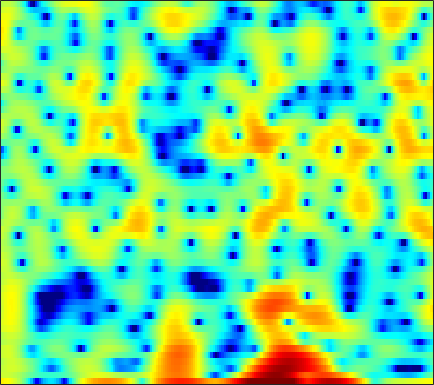

Source data for this figure (header and first rows):
5.5755, 5.466, 5.255, 4.9572, 4.6714, 4.2032, 3.6097, 3.0694, 2.2022, 1.1386, -0.17091, -1.3453, -3.2422, -5.6412, -7.8986, -11.699, -15.534, -15.527, -12.462, -9.7776, -7.9377, -7.0445, -6.332, -6.1122
2.87, 2.958, 2.997, 2.949, 2.853, 2.651, 2.363, 2.092, 1.664, 1.168, 0.6233, 0.1933, -0.3875, -0.9513, -1.346, -1.822, -2.222, -2.469, -2.729, -2.918, -3.05, -3.113, -3.158, -3.16
2.317, 2.659, 3, 3.217, 3.302, 3.315, 3.22, 3.081, 2.81, 2.447, 1.997, 1.604, 1.005, 0.3148, -0.2652, -1.132, -2.123, -2.963, -4.235, -5.723, -7.456, -8.898, -10.77, -11.81
1.9, 2.34, 2.776, 3.05, 3.154, 3.164, 3.037, 2.858, 2.518, 2.075, 1.548, 1.108, 0.4732, -0.1999, -0.7225, -1.438, -2.176, -2.755, -3.571, -4.439, -5.333, -5.965, -6.625, -6.869
2.606, 2.967, 3.283, 3.407, 3.366, 3.129, 2.674, 2.187, 1.33, 0.2285, -1.116, -2.266, -3.897, -5.396, -6.156, -6.395, -5.846, -5.185, -4.266, -3.449, -2.773, -2.344, -1.854, -1.436
2.578, 2.939, 3.25, 3.356, 3.296, 3.018, 2.508, 1.963, 0.9954, -0.273, -1.885, -3.343, -5.595, -7.87, -8.95, -8.62, -6.968, -5.617, -4.06, -2.822, -1.851, -1.269, -0.6583, -0.2165
1.488, 1.928, 2.348, 2.576, 2.627, 2.541, 2.289, 1.999, 1.49, 0.8683, 0.1683, -0.3717, -1.063, -1.654, -1.998, -2.3, -2.431, -2.431, -2.332, -2.147, -1.91, -1.72, -1.48, -1.274
1.907, 2.367, 2.821, 3.098, 3.191, 3.17, 2.983, 2.74, 2.288, 1.713, 1.034, 0.471, -0.3321, -1.169, -1.794, -2.589, -3.288, -3.713, -4.103, -4.26, -4.207, -4.059, -3.765, -3.413
3.067, 3.518, 3.963, 4.224, 4.298, 4.229, 3.964, 3.638, 3.036, 2.234, 1.224, 0.3229, -1.08, -2.739, -4.165, -6.322, -8.743, -10.58, -12.42, -12.59, -11.32, -10.09, -8.546, -7.219
3.377, 3.894, 4.409, 4.714, 4.799, 4.72, 4.417, 4.042, 3.334, 2.368, 1.137, 0.03054, -1.707, -3.785, -5.595, -8.423, -11.78, -14.54, -17.47, -17.46, -15.7, -14.33, -12.67, -11.19
2.936, 3.643, 4.348, 4.79, 4.95, 4.936, 4.668, 4.294, 3.566, 2.578, 1.34, 0.2459, -1.421, -3.318, -4.879, -7.086, -9.359, -11.04, -13.25, -15.37, -17.27, -18.3, -18.65, -17.64
2.604, 3.463, 4.316, 4.862, 5.075, 5.109, 4.854, 4.474, 3.731, 2.726, 1.449, 0.3111, -1.434, -3.427, -5.064, -7.427, -9.985, -12.04, -14.94, -18.08, -21.6, -24.91, -28.61, -25.2
2.888, 3.668, 4.459, 4.968, 5.163, 5.175, 4.908, 4.522, 3.76, 2.696, 1.32, 0.07981, -1.864, -4.161, -6.139, -9.148, -12.53, -15.2, -18.57, -21.03, -22.23, -22.43, -21.95, -21.28
3.128, 3.779, 4.455, 4.894, 5.061, 5.068, 4.824, 4.473, 3.763, 2.765, 1.487, 0.3238, -1.536, -3.797, -5.795, -8.937, -12.83, -16.38, -21.66, -24.12, -22.98, -21.89, -21.33, -22.24
2.686, 3.314, 3.962, 4.388, 4.565, 4.615, 4.451, 4.188, 3.655, 2.926, 1.99, 1.147, -0.1493, -1.629, -2.852, -4.614, -6.448, -7.775, -9.417, -10.9, -12.08, -12.87, -14.11, -15.47
1.931, 2.558, 3.175, 3.567, 3.727, 3.773, 3.646, 3.452, 3.087, 2.607, 2.019, 1.529, 0.8108, 0.01904, -0.6117, -1.487, -2.384, -3.074, -3.989, -4.859, -5.725, -6.385, -7.208, -7.956
1.837, 2.297, 2.686, 2.847, 2.825, 2.637, 2.308, 2.005, 1.568, 1.147, 0.8105, 0.6208, 0.4236, 0.2638, 0.1441, -0.03663, -0.283, -0.5126, -0.8637, -1.28, -1.77, -2.159, -2.684, -3.279
2.632, 2.784, 2.764, 2.466, 2.047, 1.228, 0.1327, -0.8398, -2.205, -3.25, -3.478, -3.088, -2.145, -1.115, -0.4306, 0.2748, 0.7508, 0.9737, 1.097, 1.036, 0.8355, 0.6157, 0.2074, -0.3023
3.207, 3.173, 2.888, 2.284, 1.595, 0.2822, -1.64, -3.655, -7.677, -15.69, -17.57, -10.23, -5.356, -2.483, -1.009, 0.3786, 1.301, 1.754, 2.08, 2.153, 2.014, 1.762, 1.269, 0.6621
2.757, 2.748, 2.516, 2.053, 1.561, 0.7152, -0.3055, -1.127, -2.166, -2.865, -2.884, -2.491, -1.565, -0.5084, 0.2245, 1.056, 1.666, 1.955, 2.13, 2.072, 1.744, 1.328, 0.5609, -0.5065
2.091, 2.096, 1.912, 1.538, 1.154, 0.5783, -0.0001226, -0.3761, -0.7211, -0.8007, -0.6563, -0.4007, 0.09572, 0.6506, 1.054, 1.523, 1.861, 1.995, 2.018, 1.822, 1.385, 0.9153, 0.03396, -1.195
2.026, 1.887, 1.457, 0.7306, 0.008922, -1.123, -2.305, -3.058, -3.517, -3.203, -2.345, -1.516, -0.4366, 0.4894, 1.065, 1.646, 1.995, 2.129, 2.112, 1.879, 1.491, 1.085, 0.3895, -0.3496
2.681, 2.44, 1.774, 0.6585, -0.5436, -2.9, -6.617, -11.39, -28.05, -11.29, -5.713, -3.22, -1.027, 0.4349, 1.212, 1.894, 2.244, 2.327, 2.183, 1.801, 1.201, 0.6177, -0.1958, -0.9378
2.811, 2.794, 2.523, 1.949, 1.287, 0.1498, -1.159, -2.053, -2.654, -2.396, -1.478, -0.7046, 0.1852, 0.909, 1.289, 1.608, 1.74, 1.655, 1.329, 0.6757, -0.4632, -1.641, -3.864, -7.133
1.304, 1.808, 2.256, 2.423, 2.378, 2.174, 1.823, 1.529, 1.122, 0.7185, 0.3827, 0.08078, -0.2883, -0.6044, -0.7781, -0.8429, -0.754, -0.6712, -0.6226, -0.8591, -1.462, -2.206, -3.762, -5.537
-0.3244, 0.7472, 1.76, 2.371, 2.635, 2.742, 2.604, 2.359, 1.809, 1.016, -0.1587, -1.304, -3.257, -5.836, -7.709, -8.349, -6.429, -4.644, -2.801, -1.616, -0.9241, -0.7151, -0.6169, -0.6709
-0.2371, 0.6462, 1.498, 2.057, 2.32, 2.459, 2.41, 2.219, 1.78, 1.043, -0.06342, -1.176, -3.269, -6.041, -8.267, -8.997, -6.471, -4.366, -2.239, -0.7851, 0.1061, 0.5028, 0.7887, 0.7624
0.239, 0.4209, 0.562, 0.639, 0.6594, 0.7175, 0.7994, 0.8682, 0.925, 0.874, 0.731, 0.4885, 0.1206, -0.246, -0.4171, -0.3989, -0.1053, 0.2472, 0.7233, 1.134, 1.33, 1.359, 1.127, 0.6752
-0.2811, -0.8651, -1.825, -2.89, -3.581, -3.89, -3.34, -2.498, -1.269, -0.1696, 0.7044, 1.182, 1.692, 2.017, 2.196, 2.373, 2.505, 2.562, 2.58, 2.497, 2.283, 2.021, 1.462, 0.685
-1.118, -2.244, -4.425, -8.004, -12.74, -40.85, -11.97, -7.272, -3.593, -1.216, 0.3659, 1.258, 2.09, 2.636, 2.901, 3.085, 3.12, 3.051, 2.881, 2.585, 2.222, 1.859, 1.34, 0.6825
-0.7634, -1.313, -2.271, -3.299, -3.967, -4.212, -3.565, -2.642, -1.276, -0.004622, 1.01, 1.613, 2.156, 2.484, 2.578, 2.532, 2.294, 2.021, 1.524, 0.9594, 0.3564, -0.04665, -0.5018, -0.7973
-0.059, -0.03703, -0.04493, -0.05814, -0.005096, 0.1593, 0.4713, 0.7696, 1.232, 1.664, 2.036, 2.209, 2.325, 2.253, 2.064, 1.63, 0.9623, 0.298, -0.8318, -2.205, -3.744, -4.776, -5.59, -5.273
-0.1677, 0.08635, 0.4447, 0.7861, 1.072, 1.411, 1.751, 1.974, 2.228, 2.378, 2.442, 2.379, 2.204, 1.845, 1.469, 0.7905, -0.1267, -1.031, -2.576, -4.808, -8.194, -12.57, -27.34, -13.86
-2.005, -1.692, -1.102, -0.3745, 0.1741, 0.8548, 1.407, 1.723, 1.979, 2.05, 1.923, 1.725, 1.298, 0.7651, 0.3073, -0.3416, -1.022, -1.547, -2.314, -3.156, -4.042, -4.517, -4.747, -4.098
-8.046, -7.463, -5.379, -3.115, -1.747, -0.3003, 0.6731, 1.146, 1.452, 1.437, 1.067, 0.603, -0.3119, -1.432, -2.318, -3.287, -3.643, -3.438, -2.844, -2.089, -1.375, -0.8669, -0.223, 0.4168
-12.48, -11.1, -6.802, -3.606, -1.941, -0.4072, 0.5587, 0.9753, 1.208, 1.048, 0.5114, -0.2684, -1.772, -4.317, -7.261, -14.56, -17.11, -9.973, -5.002, -2.093, -0.1771, 0.8098, 1.85, 2.54
-1.561, -1.586, -1.344, -0.9591, -0.6739, -0.3961, -0.22, -0.136, -0.07403, -0.1088, -0.2976, -0.5779, -1.296, -2.304, -3.241, -4.19, -4.136, -3.311, -1.703, -0.1878, 1.082, 1.774, 2.431, 2.784
1.39, 1.03, 0.4589, -0.3336, -1.087, -2.289, -3.526, -4.145, -4.145, -3.234, -2.132, -1.347, -0.6517, -0.1719, 0.05861, 0.2964, 0.5621, 0.7934, 1.187, 1.555, 1.853, 2.052, 2.127, 2.085
2.969, 2.481, 1.531, 0.1538, -1.315, -4.169, -9.138, -17.19, -15.9, -7.201, -3.324, -1.492, 0.1737, 1.179, 1.685, 2.056, 2.197, 2.184, 2.013, 1.758, 1.392, 1.125, 0.8156, 0.5415
3.275, 2.979, 2.389, 1.584, 0.8488, -0.3086, -1.411, -1.94, -1.908, -1.078, 0.02876, 0.8045, 1.652, 2.15, 2.353, 2.339, 2.025, 1.59, 0.6804, -0.5206, -1.988, -3.172, -4.262, -4.495
1.588, 1.699, 1.811, 1.827, 1.804, 1.71, 1.638, 1.62, 1.684, 1.837, 2.069, 2.186, 2.311, 2.293, 2.134, 1.726, 1.007, 0.2233, -1.205, -3.335, -6.54, -10.31, -22.18, -16.95
-2.287, -1.29, -0.1449, 0.7121, 1.166, 1.617, 1.899, 2.038, 2.152, 2.196, 2.179, 2.134, 1.97, 1.728, 1.448, 0.951, 0.2974, -0.3156, -1.293, -2.45, -3.724, -4.635, -5.377, -5.225
-5.568, -3.402, -1.495, -0.257, 0.3571, 0.8901, 1.173, 1.279, 1.314, 1.266, 1.119, 0.9879, 0.7198, 0.3528, 0.0524, -0.4008, -0.8594, -1.168, -1.536, -1.779, -1.869, -1.861, -1.655, -1.283
-1.446, -0.8006, -0.1135, 0.3002, 0.4416, 0.4054, 0.214, 0.005481, -0.2837, -0.5355, -0.7418, -0.9463, -1.253, -1.737, -2.204, -2.931, -3.634, -3.973, -3.948, -3.39, -2.483, -1.704, -0.7181, 0.1985
2.471, 2.345, 2.055, 1.523, 0.9264, -0.1606, -1.542, -2.658, -3.86, -4.277, -3.912, -3.55, -3.322, -3.616, -4.37, -6.248, -9.514, -13.13, -13.68, -8.316, -4.401, -2.298, -0.2924, 1.149
4.123, 3.832, 3.233, 2.297, 1.258, -0.7188, -3.809, -7.473, -17.98, -16.41, -8.248, -5.552, -3.783, -3.202, -3.369, -4.269, -5.732, -6.692, -6.476, -4.474, -2.151, -0.6159, 0.9846, 2.087
2.566, 2.591, 2.421, 1.962, 1.406, 0.3341, -1.04, -2.144, -3.315, -3.612, -3.082, -2.467, -1.79, -1.413, -1.293, -1.302, -1.396, -1.399, -1.179, -0.6978, -0.04367, 0.4611, 1.122, 1.622
-0.6692, 0.1699, 0.9527, 1.357, 1.461, 1.372, 1.109, 0.8648, 0.5497, 0.3232, 0.1723, 0.0857, -0.007566, -0.1474, -0.3004, -0.5504, -0.7952, -0.953, -1.091, -1.079, -0.8989, -0.6954, -0.3553, 0.00516
-2.241, -0.6889, 0.724, 1.615, 2.028, 2.33, 2.41, 2.374, 2.222, 1.989, 1.682, 1.384, 0.9294, 0.3654, -0.1563, -0.9634, -1.856, -2.566, -3.459, -4.063, -4.144, -3.839, -3.122, -2.253
0.5063, 1.284, 2.097, 2.655, 2.913, 3.088, 3.097, 3.013, 2.8, 2.482, 2.068, 1.677, 1.016, 0.1727, -0.6285, -1.992, -3.831, -5.641, -8.903, -13.23, -14.37, -11.28, -7.585, -5.07
3.177, 3.293, 3.374, 3.334, 3.229, 2.993, 2.684, 2.418, 2.052, 1.674, 1.268, 0.9436, 0.4013, -0.3166, -0.9968, -2.173, -3.752, -5.248, -7.67, -10.04, -10.53, -9.182, -6.918, -4.964
4.767, 4.508, 4.034, 3.396, 2.818, 1.935, 1.006, 0.3698, -0.2761, -0.6035, -0.6748, -0.6525, -0.6198, -0.7204, -0.9156, -1.339, -1.913, -2.405, -3.038, -3.492, -3.638, -3.513, -3.117, -2.649
5.849, 5.378, 4.503, 3.297, 2.113, 0.1064, -2.472, -4.673, -6.951, -6.535, -4.559, -3.227, -1.91, -1.091, -0.7564, -0.5794, -0.6191, -0.7371, -0.934, -1.121, -1.226, -1.26, -1.187, -1.095
6.144, 5.719, 4.865, 3.612, 2.339, 0.06139, -3.116, -6.269, -10.41, -8.939, -5.523, -3.687, -2.098, -1.182, -0.8128, -0.6489, -0.7683, -0.9807, -1.352, -1.714, -1.947, -1.987, -1.883, -1.589
5.306, 5.216, 4.841, 4.163, 3.478, 2.345, 1.079, 0.1753, -0.7645, -1.247, -1.319, -1.24, -1.179, -1.261, -1.442, -1.893, -2.609, -3.34, -4.595, -6.065, -7.337, -7.553, -6.651, -5.013
3.908, 4.257, 4.423, 4.288, 4.018, 3.486, 2.808, 2.232, 1.44, 0.6467, -0.1407, -0.735, -1.525, -2.339, -2.975, -3.858, -4.891, -5.88, -7.758, -10.9, -17.22, -23.73, -13.49, -7.966
2.639, 3.222, 3.658, 3.771, 3.659, 3.299, 2.717, 2.143, 1.208, 0.07705, -1.271, -2.434, -4.112, -5.769, -6.807, -7.604, -7.718, -7.591, -7.431, -7.358, -7.161, -6.63, -5.374, -3.667
1.682, 2.127, 2.474, 2.548, 2.44, 2.072, 1.46, 0.8477, -0.2161, -1.601, -3.393, -5.073, -8.101, -12.76, -18.8, -21.87, -13.64, -10.36, -7.524, -5.563, -4.03, -3.028, -1.749, -0.5614
